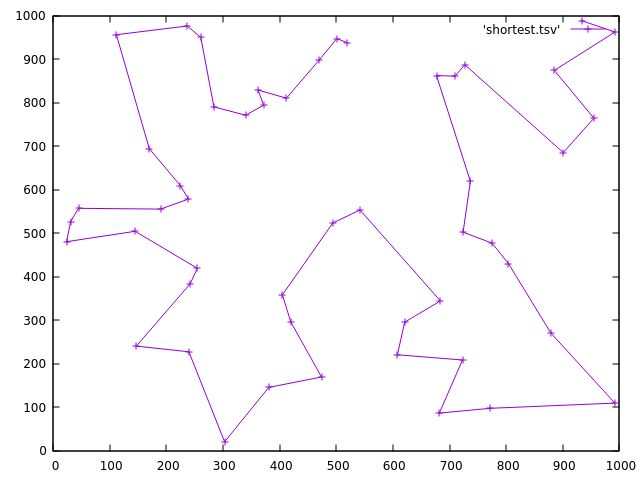

Values plotted in this chart, from the file beside it:
519	938
501	947
470	898
412	810
362	829
372	794
340	771
284	790
261	950
237	976
112	956
170	694
225	609
239	578
190	555
45	557
31	526
24	480
145	504
255	419
242	383
147	240
240	227
303	20
381	145
474	169
420	295
405	358
494	523
542	553
684	344
621	295
608	220
723	208
682	86
772	97
992	109
879	270
804	430
775	477
724	502
737	619
677	862
710	861
727	887
901	685
955	764
885	874
992	962
933	988
